Dataset: corn_leaf_diseases (GitHub, Zekken23/Dataset-skripsi-corn-disease). Classes: common rust, corn leaf blight, gray leaf spot, insects damage.

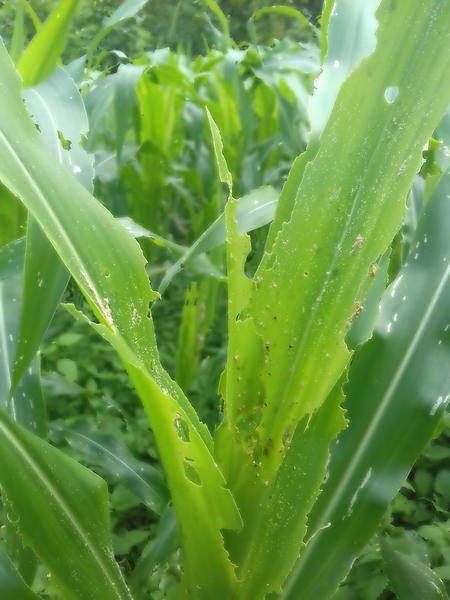
Label: insects damage

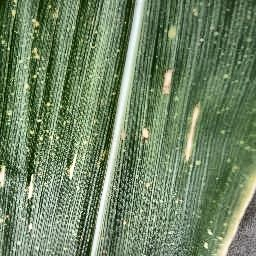
Label: gray leaf spot

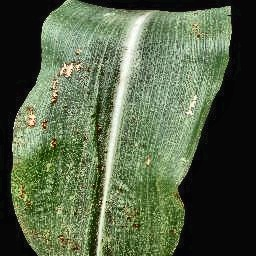
Label: common rust

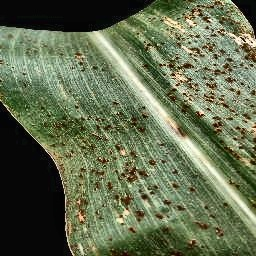
Label: common rust

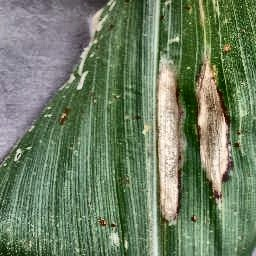
Label: corn leaf blight

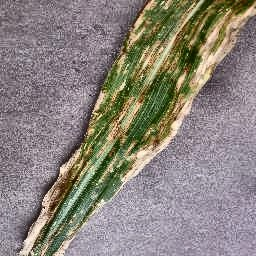
Label: corn leaf blight
